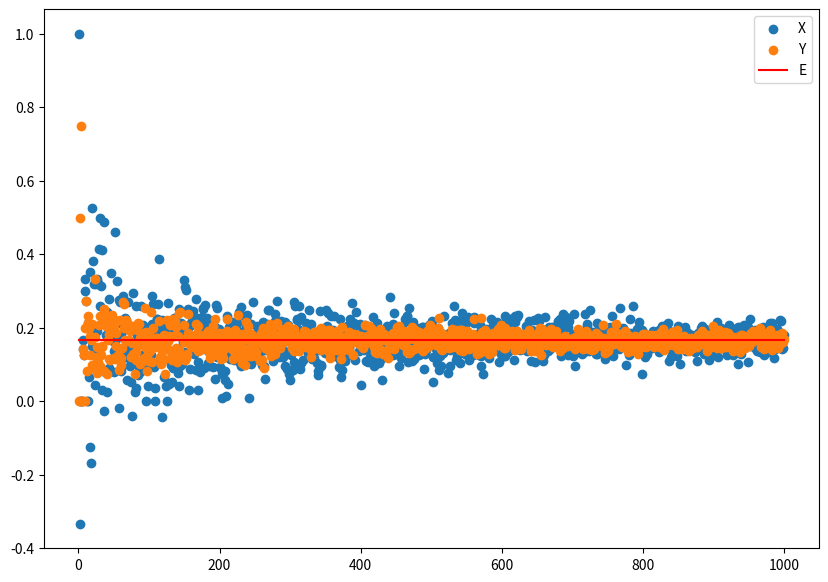
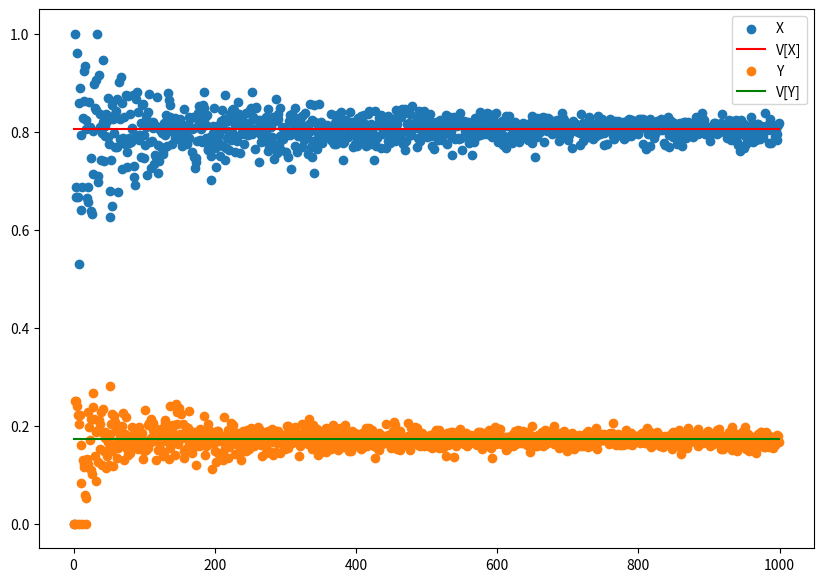

Write the Python code that produced these figures, in order.
import numpy as np
import matplotlib.pyplot as plt
%matplotlib inline

def sampleX(n):
    A=np.zeros(n)
    for i in range(n):
        u = np.random.random()
        if u <= 1/3:
            A[i] = -1
        elif u <= 1/2:
            A[i] = 0
        else:
            A[i] = 1
    return A

def sampleY(n):
    A=np.zeros(n)
    for i in range(n):
        u = np.random.random()
        if u <= 1/60:
            A[i] = -1
        elif u <= 1/60 + 4/5:
            A[i] = 0
        else:
            A[i] = 1
    return A

N=1000
plt.figure(figsize=(10,7))
plt.scatter(range(1,N),[np.mean(sampleX(i)) for i in range(1,N)],label='X')
plt.scatter(range(1,N),[np.mean(sampleY(i)) for i in range(1,N)],label='Y')
plt.plot(range(1,N),[1/6 for _ in range(1,N)],label='E', color='red')
plt.legend()
plt.show()

plt.figure(figsize=(10,7))
plt.scatter(range(1,N),[np.std(sampleX(i)) ** 2 for i in range(1,N)],label='X')
plt.plot(range(1,N),[29/36 for _ in range(1,N)],label='V[X]', color='red')
plt.scatter(range(1,N),[np.std(sampleY(i)) ** 2 for i in range(1,1000)],label='Y')
plt.plot(range(1,N),[31/180 for _ in range(1,N)],label='V[Y]', color='green')
plt.legend()
plt.show()